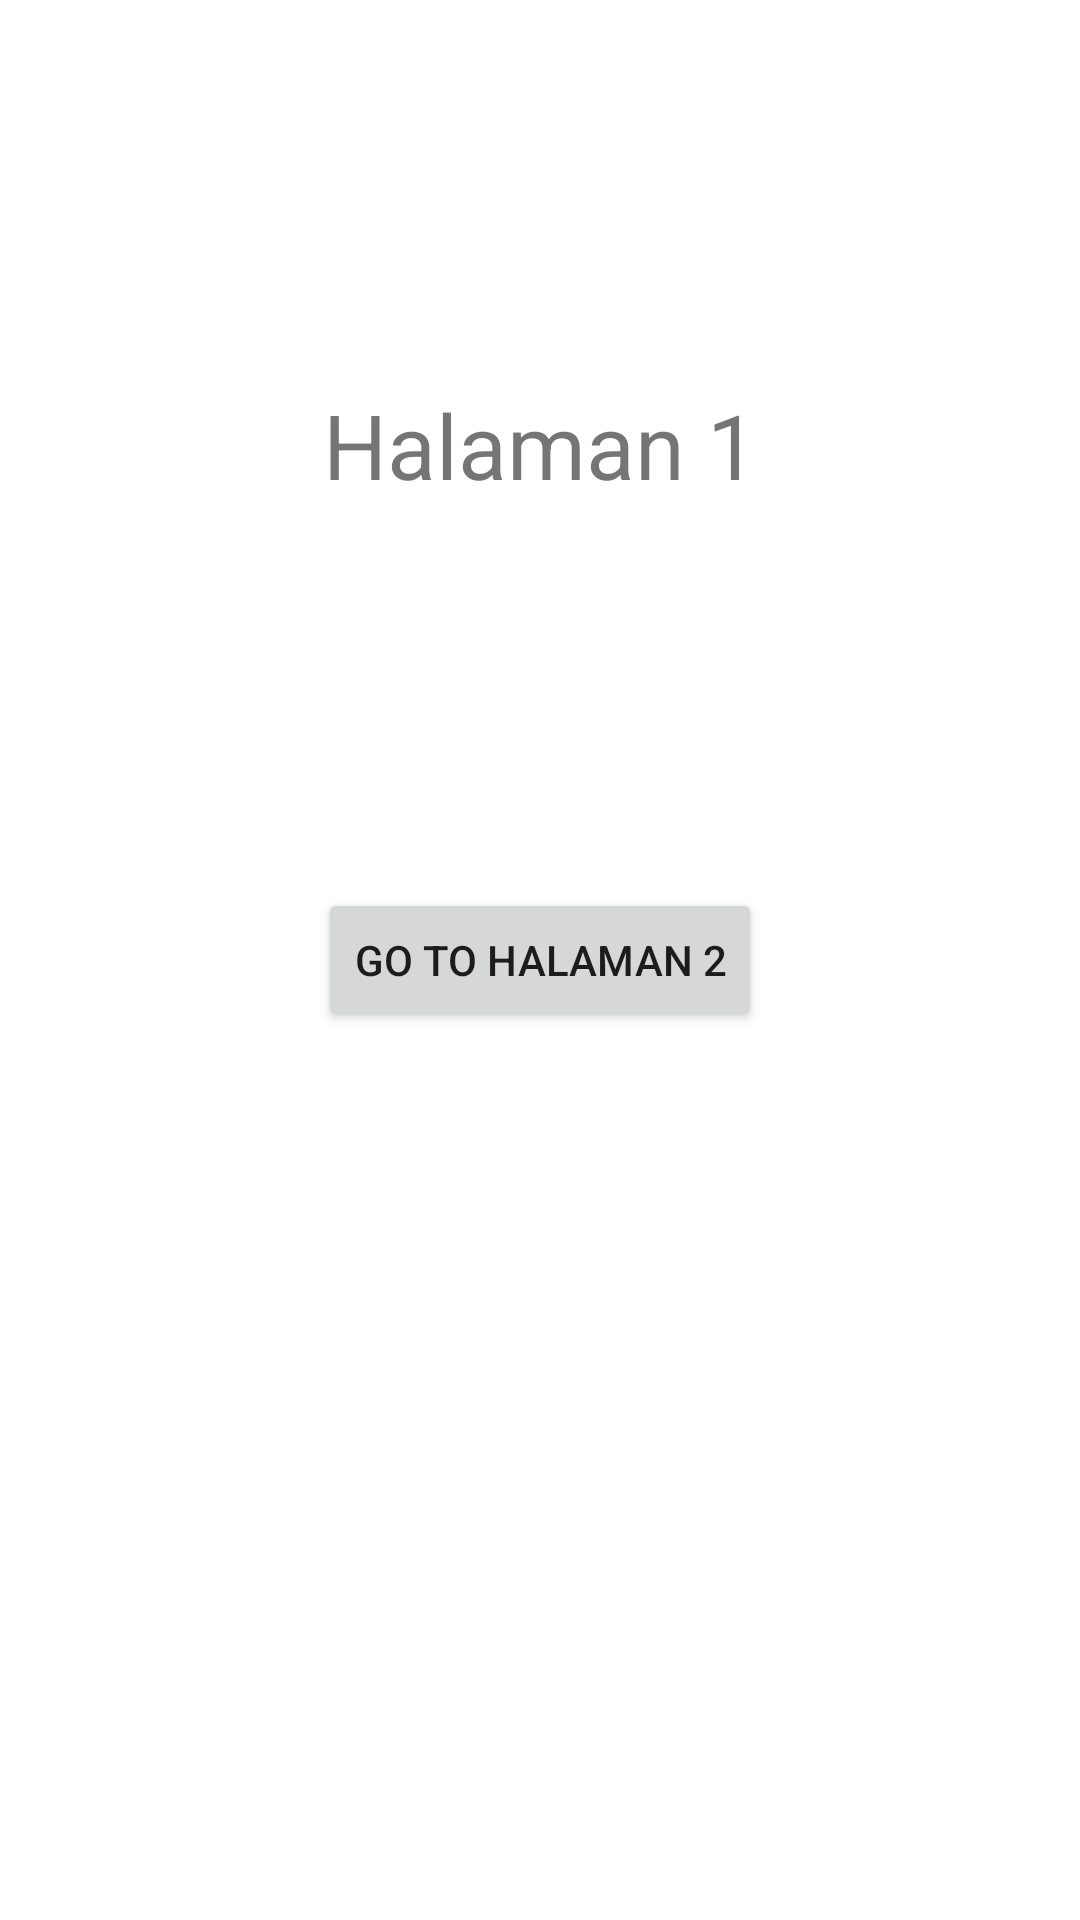

Android layout source for this screen:
<!-- AndroidManifest.xml: application theme Theme.PAPB1 -->
<!-- res/layout/fragment_1.xml -->
<?xml version="1.0" encoding="utf-8"?>
<androidx.constraintlayout.widget.ConstraintLayout xmlns:android="http://schemas.android.com/apk/res/android"
    xmlns:app="http://schemas.android.com/apk/res-auto"
    xmlns:tools="http://schemas.android.com/tools"
    android:layout_width="match_parent"
    android:layout_height="match_parent"
    tools:context=".Fragment1">

    

    <TextView
        android:layout_width="wrap_content"
        android:layout_height="wrap_content"
        android:text="Halaman 1"
        android:textSize="30sp"
        app:layout_constraintBottom_toTopOf="@+id/button"
        app:layout_constraintEnd_toEndOf="parent"
        app:layout_constraintStart_toStartOf="parent"
        app:layout_constraintTop_toTopOf="parent" />


    <Button
        android:id="@+id/button"
        android:layout_width="wrap_content"
        android:layout_height="wrap_content"
        android:text="Go To Halaman 2"
        app:layout_constraintBottom_toBottomOf="parent"
        app:layout_constraintEnd_toEndOf="parent"
        app:layout_constraintHorizontal_bias="0.5"
        app:layout_constraintStart_toStartOf="parent"
        app:layout_constraintTop_toTopOf="parent"
        app:layout_constraintVertical_bias="0.5" />
</androidx.constraintlayout.widget.ConstraintLayout>
<!-- resources referenced by this layout -->
<resources>
  <style name="Theme.PAPB1" parent="Theme.MaterialComponents.DayNight.DarkActionBar">
          
          <item name="colorPrimary">@color/purple_500</item>
          <item name="colorPrimaryVariant">@color/purple_700</item>
          <item name="colorOnPrimary">@color/white</item>
          
          <item name="colorSecondary">@color/teal_200</item>
          <item name="colorSecondaryVariant">@color/teal_700</item>
          <item name="colorOnSecondary">@color/black</item>
          
          <item name="android:statusBarColor">?attr/colorPrimaryVariant</item>
          
      </style>
  <!-- not gathered from this repository: default colours our renderer supplied (Android Studio template values) -->
  <color name="purple_500">#FF6200EE</color>
  <color name="purple_700">#FF3700B3</color>
  <color name="teal_200">#FF03DAC5</color>
  <color name="teal_700">#FF018786</color>
  <color name="black">#FF000000</color>
  <color name="white">#FFFFFFFF</color>
</resources>
